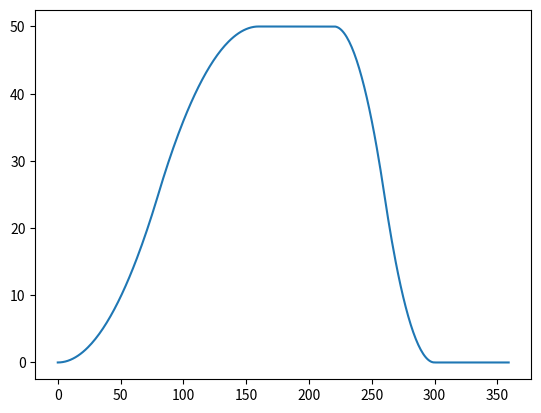

The matplotlib source for this figure:
import numpy as np
    

L = 50
profiles = [
    {
        'type':'outStroke',
        'deg':160
    },
    {
        'type':'dwell',
        'deg':60
    },
    {
        'type':'returnStroke',
        'deg':80
    }
]

pnt = 360


cord = np.zeros((2,pnt))
x = np.arange(0,pnt,1)
cord[0,0:]=x

def const_acc (deg,type) -> int:
    if type == "outStroke":
        mul = 2*L/deg**2
        x = np.arange(0,deg,1)
        y = np.where(x<deg/2,mul*x**2,L*(1-2*(1-x/deg)**2))
        #r = np.where(x<deg/2,cam_r+mul*x**2,cam_r+L*(1-2*(1-x/deg)**2))
        return y
    elif type == "returnStroke":
        x = np.arange(0,deg,1)
        y = np.where(x<deg/2,L*(1-2*(x/deg)**2),2*L*(1-x/deg)**2)
        return y

def dwell(deg,h) -> int:
    return np.full((1,deg),h)

def run():
    start = 0
    height = 0
    for profile in profiles:
        if profile['type'] == 'dwell':
            cord[1,start:start+profile['deg']] = dwell(profile['deg'],height)
            start+=profile['deg']
        else:
            cord[1,start:start+profile['deg']] = const_acc(profile['deg'],profile['type'])
            start+=profile['deg']
            height = cord[1,start-1]
    cord[1,start:] = 0

if __name__ == "__main__":
    import matplotlib.pyplot as plt
    run()
    plt.plot(cord[0,0:],cord[1])
    plt.show()
"""
plt.savefig('figures/save.png')"""
    

